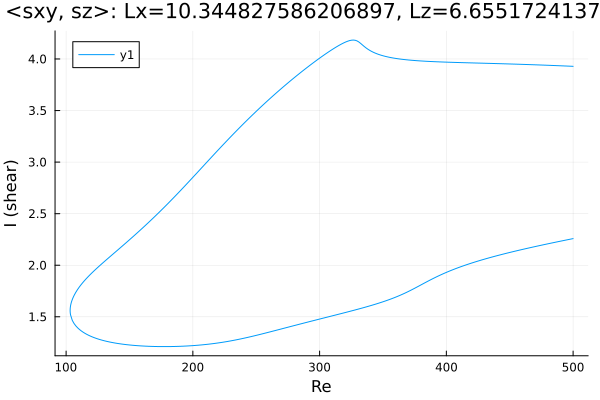

Values plotted in this chart, from the file beside it:
Re, shear
500.0, 3.929
499.2, 3.929
497.8, 3.93
496.4, 3.931
494.9, 3.931
493.5, 3.932
492.1, 3.933
490.7, 3.934
489.3, 3.934
487.9, 3.935
486.5, 3.936
485, 3.936
483.6, 3.937
482.2, 3.938
480.8, 3.939
479.4, 3.939
478, 3.94
476.6, 3.941
475.1, 3.941
473.7, 3.942
472.3, 3.942
470.9, 3.943
469.5, 3.944
468.1, 3.944
466.7, 3.945
465.2, 3.946
463.8, 3.946
462.4, 3.947
461, 3.947
459.6, 3.948
458.2, 3.948
456.8, 3.949
455.3, 3.95
453.9, 3.95
452.5, 3.951
451.1, 3.951
449.7, 3.952
448.3, 3.952
446.9, 3.953
445.4, 3.953
444, 3.954
442.6, 3.954
441.2, 3.955
439.8, 3.955
438.4, 3.956
437, 3.956
435.5, 3.957
434.1, 3.957
432.7, 3.958
431.3, 3.958
429.9, 3.959
428.5, 3.959
427.1, 3.96
425.6, 3.96
424.2, 3.961
422.8, 3.961
421.4, 3.961
420, 3.962
418.6, 3.962
417.2, 3.963
... 571 more rows
